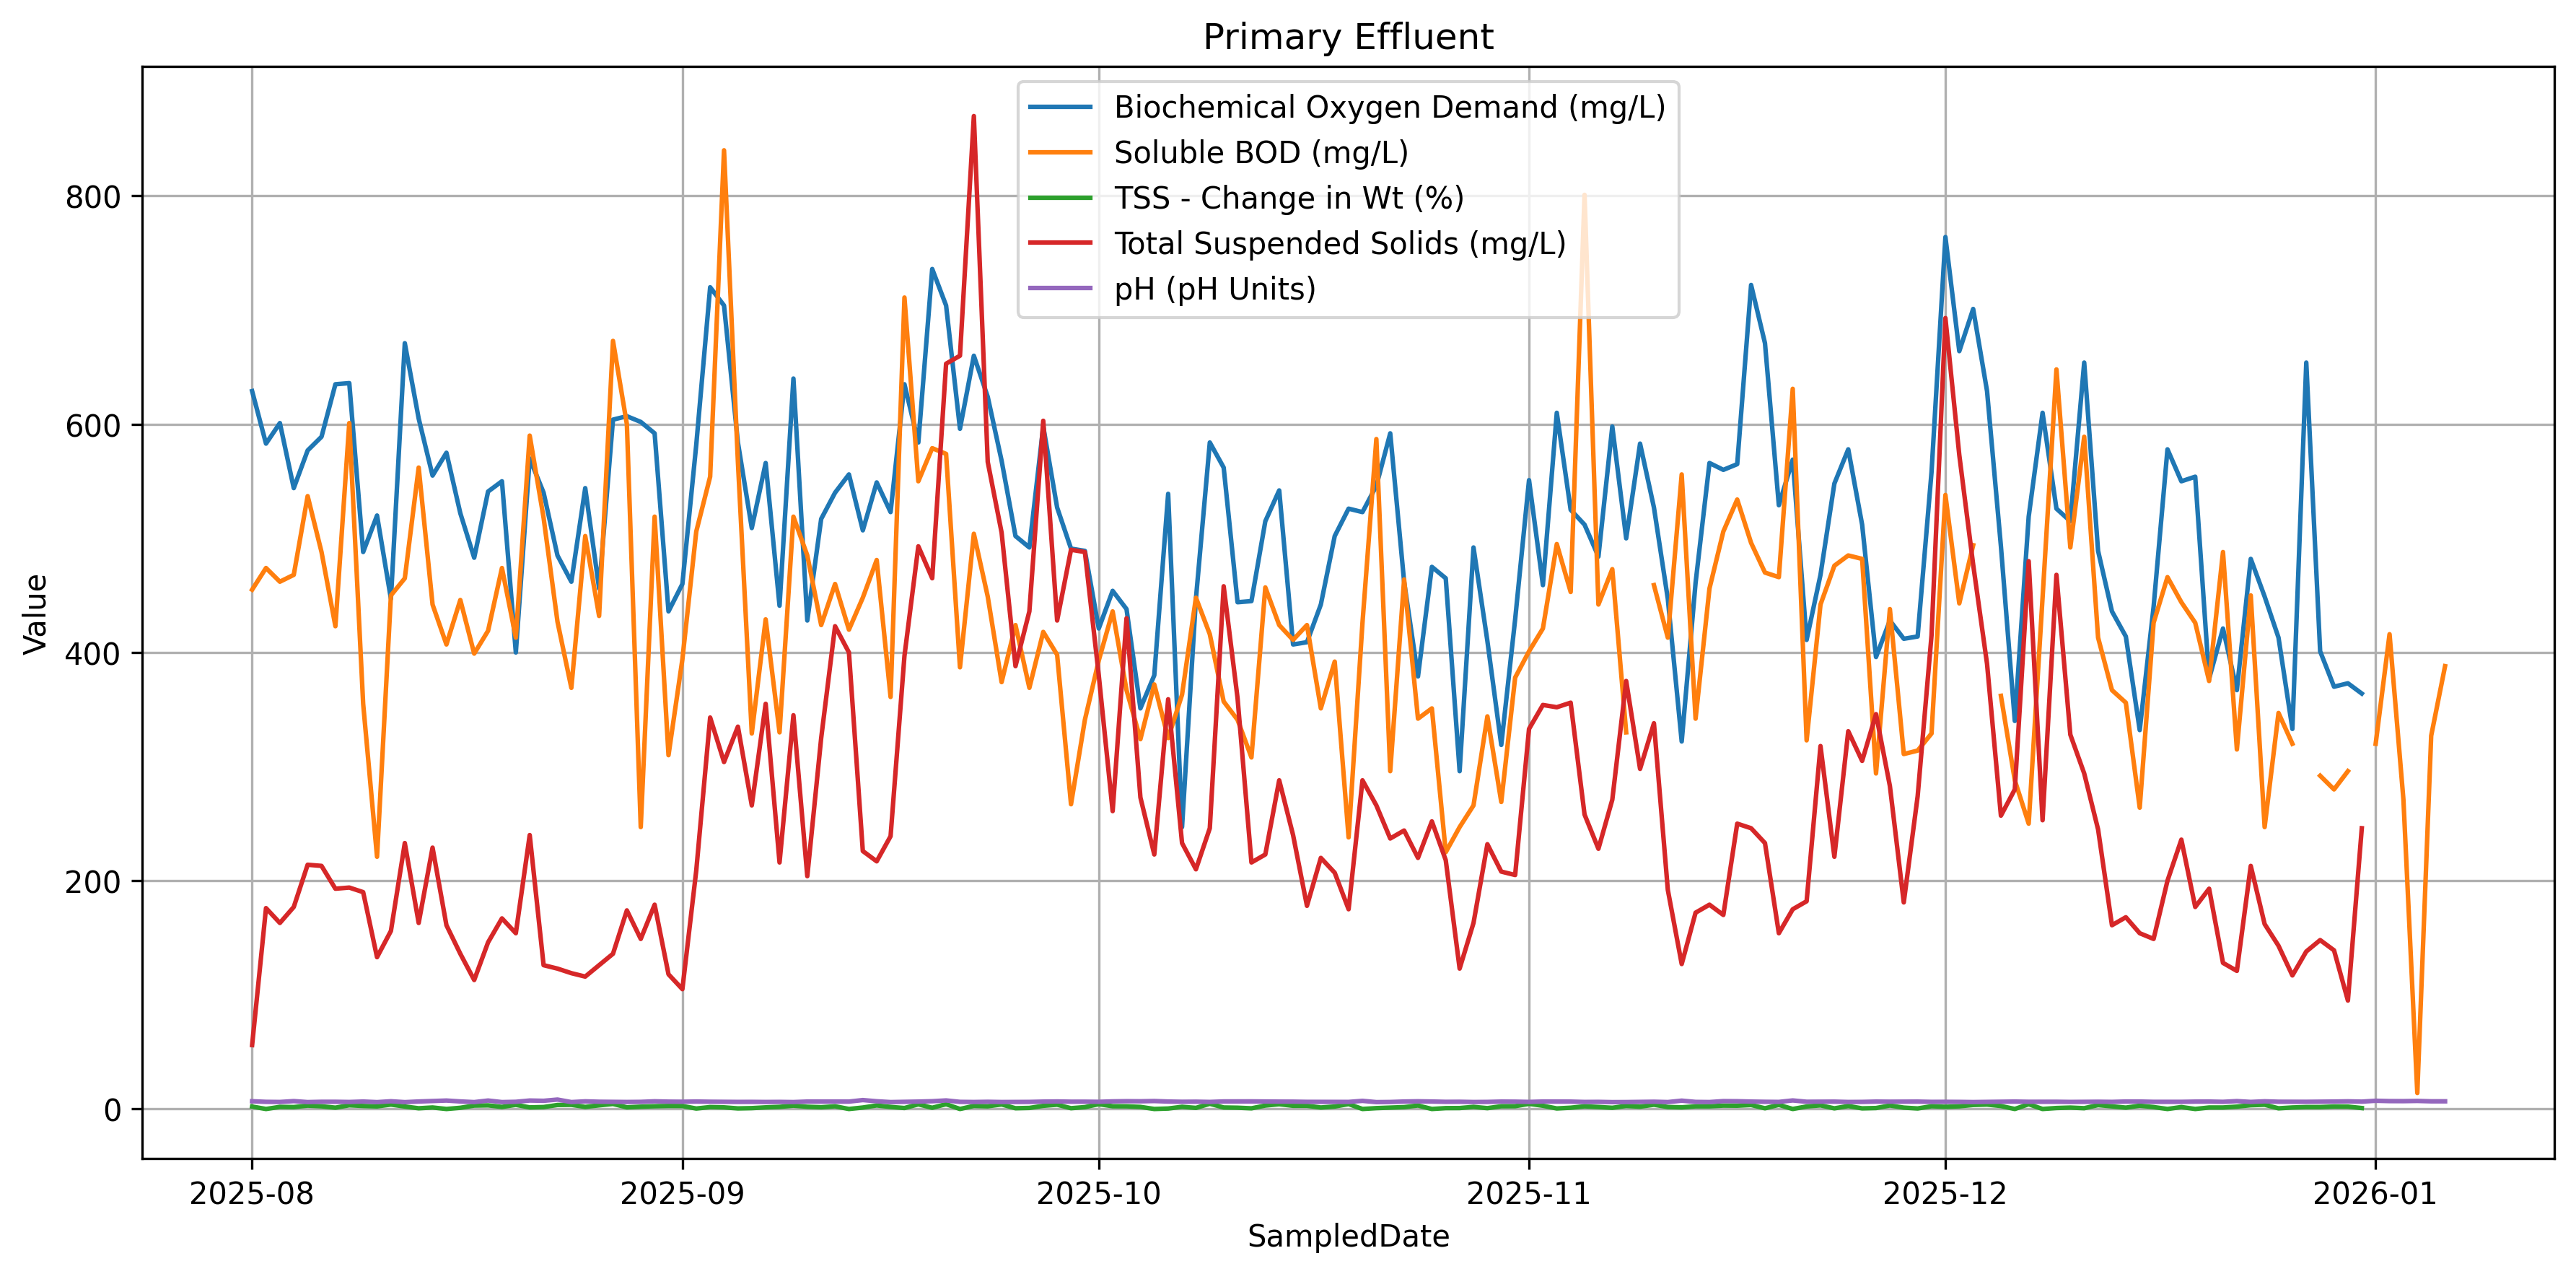

Values plotted in this chart, from the file beside it:
SampledDate, % Volatile Suspended Solids, Biochemical Oxygen Demand, Soluble BOD, TSS - Change in Wt, Total Suspended Solids, Volatile Suspended Solids, pH
2025-08-01, 84, 629, 455, 2.13, 56, 48, 6.78
2025-08-02, 92, 583, 474, 0.00, 176, 162, 6.26
2025-08-03, 88, 601, 462, 1.84, 163, 144, 6.14
2025-08-04, 75, 544, 468, 1.69, 177, 133, 6.90
2025-08-05, 99, 577, 537, 2.92, 214, 211, 6.04
2025-08-06, 88, 589, 488, 2.35, 213, 187, 6.31
2025-08-07, 90, 635, 423, 1.15, 193, 174, 6.31
2025-08-08, 90, 636, 601, 3.23, 194, 175, 6.13
2025-08-09, 86, 488, 355, 2.63, 190, 163, 6.53
2025-08-10, 95, 520, 221, 2.26, 133, 127, 6.01
2025-08-11, 98, 447, 450, 3.85, 156, 153, 6.76
2025-08-12, 96, 671, 465, 2.15, 233, 223, 6.00
2025-08-13, 99, 605, 562, 0.61, 163, 161, 6.56
2025-08-14, 67, 555, 442, 1.31, 229, 154, 6.98
2025-08-15, 92, 575, 407, 0.00, 161, 148, 7.39
2025-08-16, 97, 522, 446, 1.05, 136, 131, 6.61
2025-08-17, 99, 483, 399, 2.96, 113, 112, 6.03
2025-08-18, 98, 541, 419, 3.16, 146, 143, 7.40
2025-08-19, 95, 550, 474, 1.80, 167, 159, 6.04
2025-08-20, 96, 400, 413, 3.60, 154, 148, 6.29
2025-08-21, 93, 570, 590, 1.39, 240, 223, 7.41
2025-08-22, 92, 540, 518, 1.69, 126, 116, 7.17
2025-08-23, 90, 485, 427, 3.49, 123, 110, 8.25
2025-08-24, 91, 462, 369, 3.61, 119, 108, 6.05
2025-08-25, 91, 544, 502, 1.84, 116, 106, 6.69
2025-08-26, 87, 456, 432, 3.17, 126, 109, 6.35
2025-08-27, 91, 604, 673, 4.41, 136, 124, 6.24
2025-08-28, 95, 607, 600, 1.44, 174, 165, 6.14
2025-08-29, 90, 602, 247, 2.01, 149, 134, 6.24
2025-08-30, 93, 592, 519, 2.40, 179, 166, 6.72
2025-08-31, 89, 436, 310, 2.65, 118, 105, 6.44
2025-09-01, 100, 460, 394, 2.61, 105, 105, 6.35
2025-09-02, 91, 582, 506, 0.40, 209, 191, 6.53
2025-09-03, 84, 720, 554, 1.67, 343, 289, 6.36
2025-09-04, 93, 704, 840, 1.41, 304, 283, 6.28
2025-09-05, 93, 584, 567, 0.50, 335, 312, 6.19
2025-09-06, 98, 509, 329, 0.75, 266, 262, 6.23
2025-09-07, 94, 566, 429, 1.41, 355, 335, 6.14
2025-09-08, 93, 441, 330, 1.85, 216, 200, 6.21
2025-09-09, 89, 640, 519, 2.90, 345, 308, 6.06
2025-09-10, 99, 428, 485, 1.96, 204, 202, 6.51
2025-09-11, 96, 517, 424, 1.54, 325, 313, 6.50
2025-09-12, 87, 540, 460, 2.36, 423, 370, 6.48
2025-09-13, 99, 556, 420, 0.00, 400, 396, 6.48
2025-09-14, 92, 507, 448, 1.27, 226, 209, 7.81
2025-09-15, 98, 549, 481, 3.08, 217, 213, 6.76
2025-09-16, 91, 523, 361, 1.80, 239, 217, 6.05
2025-09-17, 90, 635, 711, 0.84, 397, 357, 6.26
2025-09-18, 95, 584, 550, 4.05, 493, 470, 6.48
2025-09-19, 97, 736, 579, 1.08, 465, 453, 6.80
2025-09-20, 90, 704, 574, 4.21, 653, 585, 7.50
2025-09-21, 87, 596, 387, 0.00, 660, 573, 6.24
2025-09-22, 97, 660, 504, 2.68, 870, 847, 6.12
2025-09-23, 94, 624, 449, 2.35, 567, 530, 6.30
2025-09-24, 93, 568, 374, 3.96, 505, 468, 6.10
2025-09-25, 84, 502, 424, 0.65, 388, 325, 6.15
2025-09-26, 89, 492, 369, 0.92, 436, 388, 6.20
2025-09-27, 90, 598, 418, 2.76, 603, 540, 6.47
2025-09-28, 87, 527, 398, 3.74, 428, 372, 6.59
2025-09-29, 93, 491, 267, 0.68, 490, 453, 6.39
... 99 more rows
